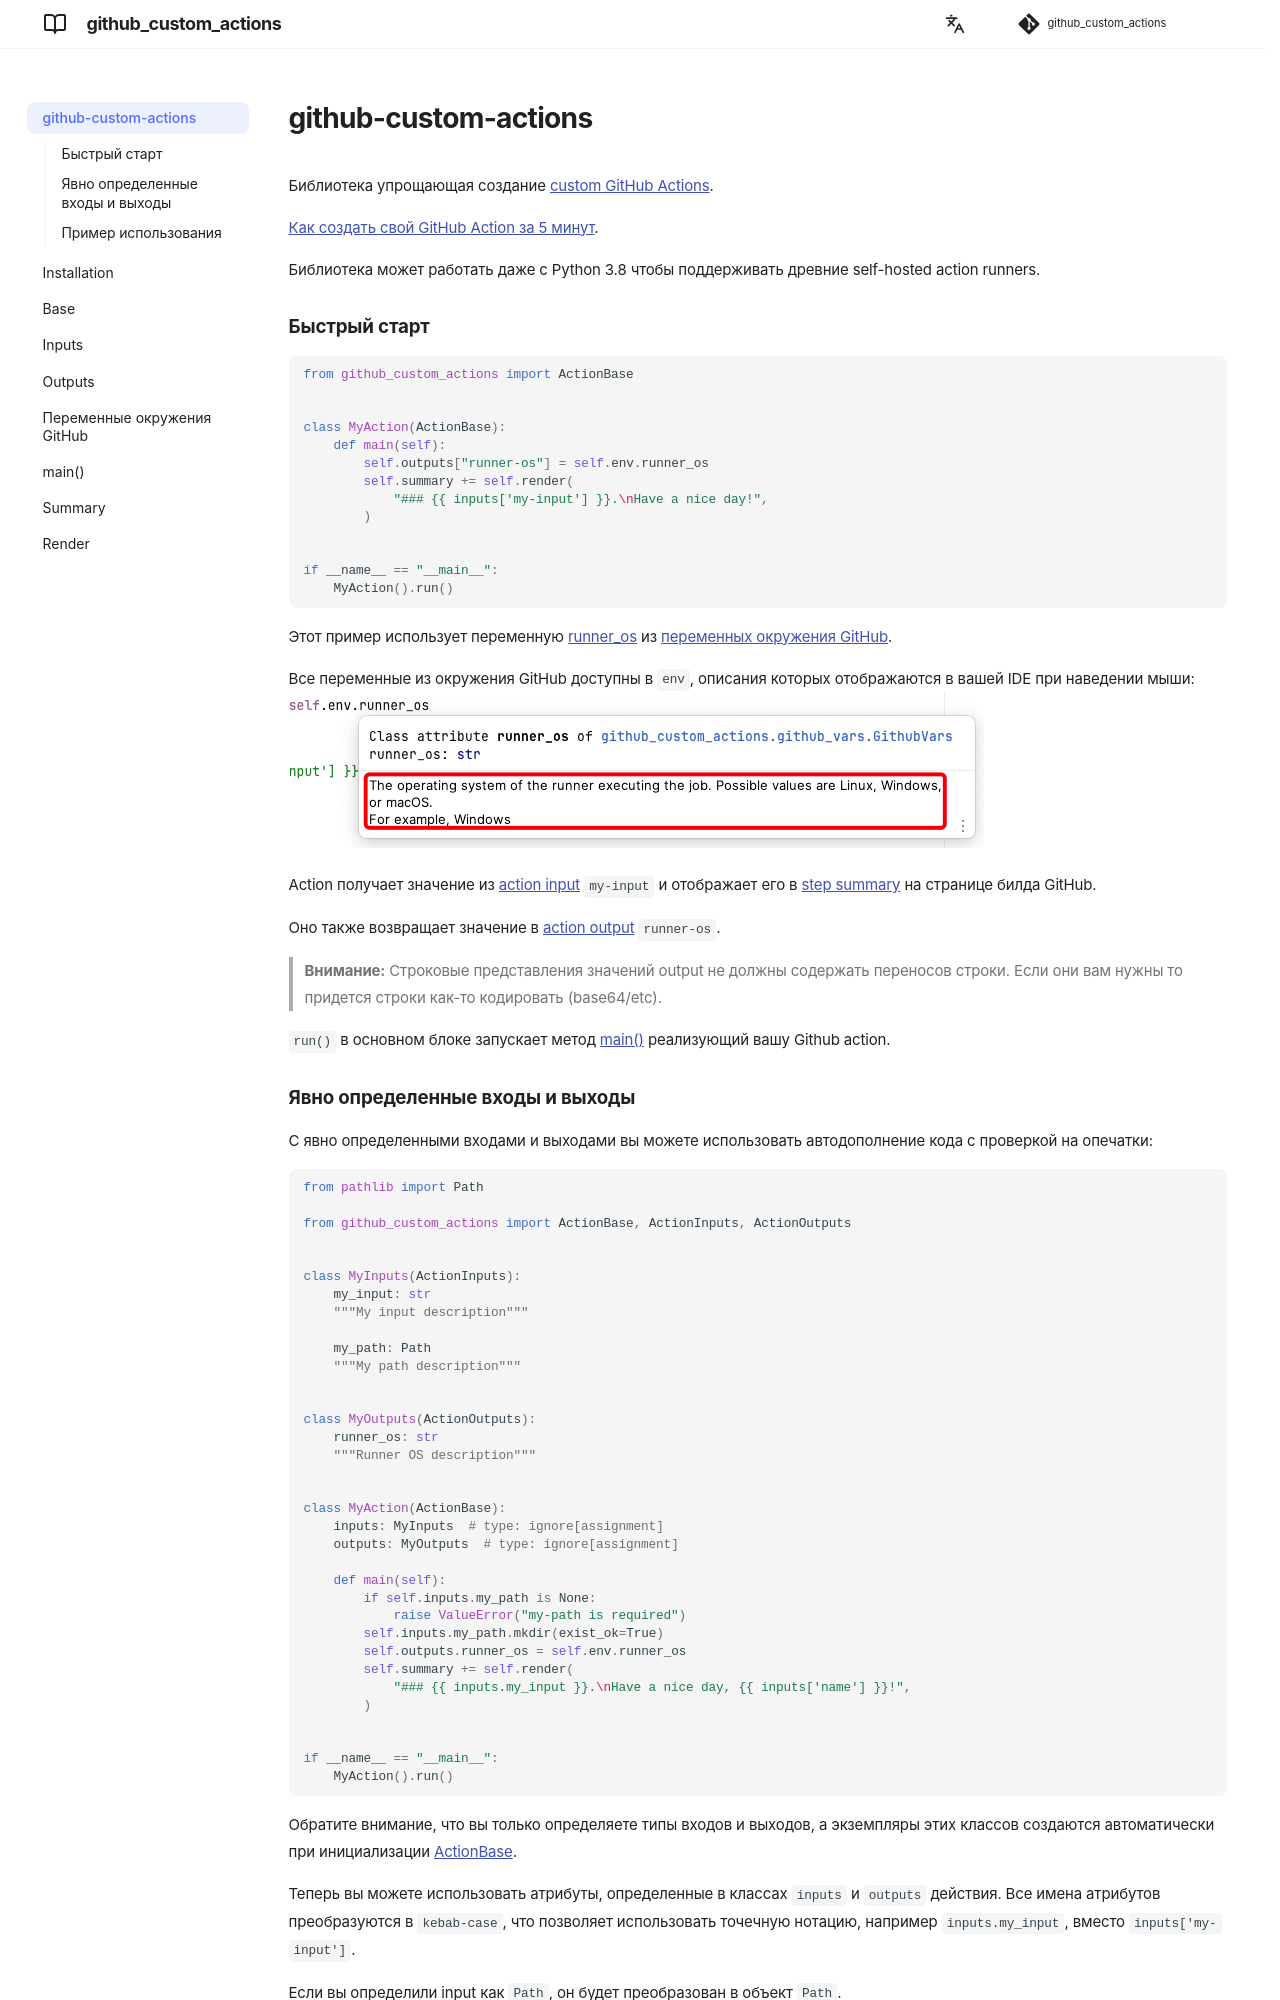

repository: andgineer/github-custom-actions · page: ru/index.html · generator: mkdocs

# github-custom-actions

Библиотека упрощающая создание
[custom GitHub Actions](https://docs.github.com/en/actions/creating-actions/about-custom-actions).

[Как создать свой GitHub Action за 5 минут](https://sorokin.engineer/posts/ru/github-custom-actions.html).

Библиотека может работать даже с Python 3.8 чтобы поддерживать древние self-hosted action runners.

### Быстрый старт

```python
--8<-- "quick_start.py"
```

Этот пример использует переменную [runner_os](reference.md#github_custom_actions.GithubVars.runner_os) из
[переменных окружения GitHub](reference.md#github_custom_actions.GithubVars).

Все переменные из окружения GitHub доступны в `env`,
описания которых отображаются в вашей IDE при наведении мыши:
![var_ide_hover_docstring.jpg](images/var_ide_hover_docstring.jpg)

Action получает значение из [action input](inputs) `my-input` и отображает его
в [step summary](summary) на странице билда GitHub.

Оно также возвращает значение в [action output](outputs) `runner-os`.

> **Внимание:** Строковые представления значений output не должны содержать переносов строки.
> Если они вам нужны то придется строки как-то кодировать (base64/etc).

`run()` в основном блоке запускает метод [main()](main) реализующий вашу Github action.
